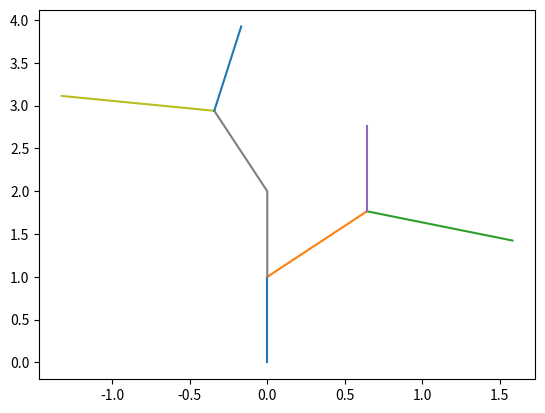

The matplotlib source for this figure:
__author__ = 'fhca'

import numpy as np
from matplotlib.pyplot import figure, show, plot


def itera(cad, reglas, n):
    """Itera el sistema con cad como cadena inicial usando las reglas, n veces"""
    for i in range(n):
        cad = "".join([reglas.get(s, s) for s in cad])  # si no encuentra s, lo repite, tal cual
    return cad


def pinta(cad):
    posicion = np.array([0, 0])  # centro
    angulo = 0
    escala = 1  # longitud del paso
    lista = [posicion]
    dibujo = [lista]  # lista de dibujos
    estados = []  # pila de estados posicion, angulo, escala
    for s in cad:
        if s == 'F' or s == 'A' or s == 'B':
            posicion = posicion + escala * np.array((np.cos(angulo), np.sin(angulo)))
            lista.append(posicion)
        if s == 'K':
            posicion = posicion - escala * np.array((np.cos(angulo), np.sin(angulo)))
            lista.append(posicion)
        if s == '(':
            escala /= 2
        if s == ')':
            escala *= 2
        if s == '[':  # almacena estado
            lista = [posicion]  # crea una nueva lista de posiciones, inicia en la actual
            dibujo.append(lista)  # la agrega al dibujo
            estados.append([posicion, angulo, escala])  # guarda estado actual
        if s == "]":  # recupera último estado almacenado
            lista = []  # crea una nueva lista de vertices
            dibujo.append(lista)  # la agrega al dibujo
            posicion, angulo, escala = estados.pop()  # recupera el último estado guardado
            lista.append(posicion)  # continua el dibujo desde donde se quedó
        if s == "<":  # 60º
            angulo += np.pi / 3
        if s == ">":
            angulo -= np.pi / 3
        if s == "+":  # 90º
            angulo += np.pi / 2
        if s == "-":
            angulo -= np.pi / 2
        if s == "L":  # 10º
            angulo += np.pi / 18
        if s == "R":
            angulo -= np.pi / 18
    figure()
    for lista in dibujo:
        lista = np.array(lista).T
        plot(*lista)
    show()


koch = ["F", {"F": "F<F>>F<F"}]
koch2 = ["F", {"F": "F+F-F-F+F"}]
sierpinsky = ["<F>>F>>F>>", {"F": "(F>>F>>F>>)F"}]
sierpinsky2 = ["A", {"A": "B>A>B", "B": "A<B<A"}]  # pares e impares
rama = ["+F", {"F": "F[RRF][LLLFF]"}]
rama2 = ["+F", {"F": "F[-F]F[+F][F]"}]
rama3 = ["+F", {"F": "F[RF]F[LF]"}]
rama4 = ["+F", {"F": "F[(+F)][(-F)]"}]
rama5 = ["+F", {"F": "F[LLLF[(LFRF)][(RFLF)]][RF[(LFRF)][(RFLF)]]"}]
sierpinsky3 = ["A", {"A": "BRARB", "B": "ALBLA"}]
rama6 = ["+F", {"F": "[F[(>F) [(RRF)][(F)][(LLF)]] [(<F) [(LLF)][(F)][(RRF)]] ]"}]

rama7 = ["+F", {"F": "F[RRRRF>L[RRF][+F]][FLLF<[F][-F]]"}]

ls = itera(*rama7, 1)
pinta(ls)
